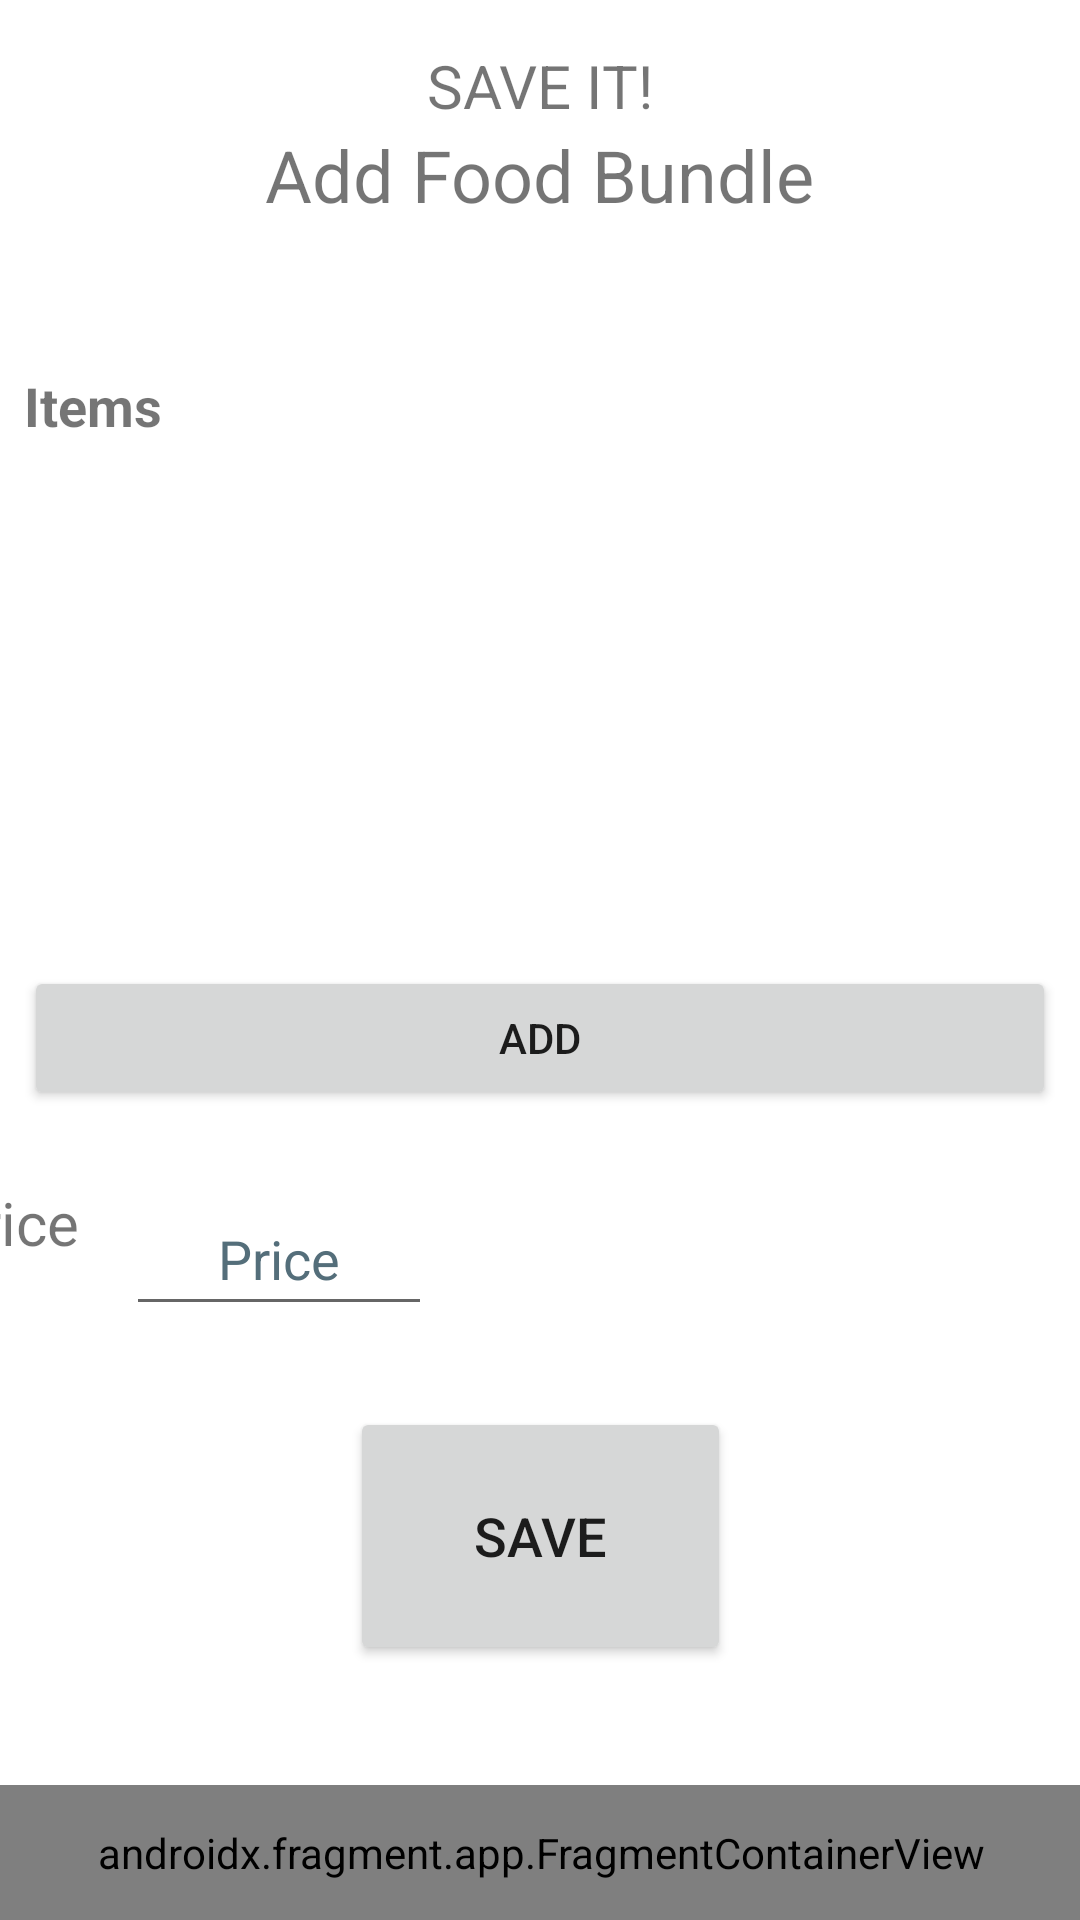

This screen was rendered from an Android layout file. Write that file and the resources it references.
<!-- AndroidManifest.xml: application theme Theme.SaveIt -->
<!-- res/layout/activity_add_bundles.xml -->
<?xml version="1.0" encoding="utf-8"?>

<androidx.constraintlayout.widget.ConstraintLayout xmlns:android="http://schemas.android.com/apk/res/android"
    xmlns:app="http://schemas.android.com/apk/res-auto"
    xmlns:tools="http://schemas.android.com/tools"
    android:layout_width="match_parent"
    android:layout_height="match_parent"
    tools:context=".AddBundlesActivity">

    <Button
        android:id="@+id/btnSave"
        android:layout_width="127dp"
        android:layout_height="86dp"
        android:layout_marginBottom="40dp"
        android:text="@string/btnSave"
        android:textSize="18sp"
        app:layout_constraintBottom_toTopOf="@+id/fragmentContainerView"
        app:layout_constraintEnd_toEndOf="parent"
        app:layout_constraintStart_toStartOf="parent" />

    <TextView
        android:id="@+id/lblPrice3"
        android:layout_width="wrap_content"
        android:layout_height="wrap_content"
        android:layout_marginTop="24dp"
        android:layout_marginEnd="16dp"
        android:text="@string/lblPrice"
        android:textSize="20sp"
        app:layout_constraintEnd_toStartOf="@+id/edTxtPrice"
        app:layout_constraintHorizontal_bias="1.0"
        app:layout_constraintStart_toStartOf="parent"
        app:layout_constraintTop_toBottomOf="@+id/linearLayout" />

    <EditText
        android:id="@+id/edTxtPrice"
        android:layout_width="102dp"
        android:layout_height="48dp"
        android:layout_marginTop="24dp"
        android:layout_marginEnd="216dp"
        android:autofillHints=""
        android:ems="10"
        android:gravity="center"
        android:hint="@string/hintPrice"
        android:inputType="number"
        android:textColorHint="#546E7A"
        app:layout_constraintEnd_toEndOf="parent"
        app:layout_constraintTop_toBottomOf="@+id/linearLayout"
        tools:ignore="DuplicateSpeakableTextCheck" />

    <LinearLayout
        android:id="@+id/linearLayout"
        android:layout_width="344dp"
        android:layout_height="247dp"
        android:layout_marginBottom="270dp"
        android:orientation="vertical"
        app:layout_constraintBottom_toBottomOf="parent"
        app:layout_constraintEnd_toEndOf="parent"
        app:layout_constraintStart_toStartOf="parent">

        <TextView
            android:id="@+id/lblItems"
            android:layout_width="match_parent"
            android:layout_height="wrap_content"
            android:text="@string/lblItems"
            android:textSize="18sp"
            android:textStyle="bold" />

        <ScrollView
            android:id="@+id/scroll_view"
            android:layout_width="match_parent"
            android:layout_height="0dp"
            android:layout_weight="1"
            tools:ignore="SpeakableTextPresentCheck">

            <LinearLayout
                android:id="@+id/list_container"
                android:layout_width="match_parent"
                android:layout_height="wrap_content"
                android:orientation="vertical">

            </LinearLayout>

        </ScrollView>

        <Button
            android:id="@+id/addButton"
            android:layout_width="match_parent"
            android:layout_height="wrap_content"
            android:text="@string/addButton" />

    </LinearLayout>

    <TextView
        android:id="@+id/addTitle"
        android:layout_width="wrap_content"
        android:layout_height="wrap_content"
        android:text="@string/addTitle"
        android:textSize="24sp"
        app:layout_constraintEnd_toEndOf="parent"
        app:layout_constraintStart_toStartOf="parent"
        app:layout_constraintTop_toBottomOf="@+id/titleAddBundles" />

    <TextView
        android:id="@+id/titleAddBundles"
        android:layout_width="wrap_content"
        android:layout_height="wrap_content"
        android:layout_marginTop="15dp"
        android:text="@string/txtTitle"
        android:textSize="20sp"
        app:layout_constraintEnd_toEndOf="parent"
        app:layout_constraintStart_toStartOf="parent"
        app:layout_constraintTop_toTopOf="parent" />

    <androidx.fragment.app.FragmentContainerView
        android:id="@+id/fragmentContainerView"
        android:name="com.group8.saveit.managerMenuFragment"
        android:layout_width="413dp"
        android:layout_height="45dp"
        app:layout_constraintBottom_toBottomOf="parent"
        app:layout_constraintEnd_toEndOf="parent"
        app:layout_constraintStart_toStartOf="parent"
        tools:layout="@layout/fragment_manager_menu" />
</androidx.constraintlayout.widget.ConstraintLayout>
<!-- res/layout/fragment_manager_menu.xml (included above) -->
<?xml version="1.0" encoding="utf-8"?>

<FrameLayout xmlns:android="http://schemas.android.com/apk/res/android"
    xmlns:app="http://schemas.android.com/apk/res-auto"
    xmlns:tools="http://schemas.android.com/tools"
    android:layout_width="match_parent"
    android:layout_height="wrap_content"
    android:background="#D5D6D6"
    tools:context=".managerMenuFragment">

    <ImageButton
        android:id="@+id/home_icon_2"
        android:layout_width="70dp"
        android:layout_height="wrap_content"
        android:contentDescription="@string/txtImage"
        android:scaleType="fitCenter"
        android:src="@drawable/home_img"
        tools:ignore="DuplicateSpeakableTextCheck" />

    <ImageButton
        android:id="@+id/history_icon_manager"
        android:layout_width="70dp"
        android:layout_height="wrap_content"
        android:layout_gravity="center"
        android:contentDescription="@string/txtImage"
        android:scaleType="fitCenter"
        android:src="@drawable/history_img" />

    <ImageButton
        android:id="@+id/profile_icon_2"
        android:layout_width="70dp"
        android:layout_height="wrap_content"
        android:layout_gravity="end"
        android:contentDescription="@string/txtImage"
        android:scaleType="fitCenter"
        android:src="@drawable/profile_img" />

</FrameLayout>
<!-- resources referenced by this layout -->
<resources>
  <string name="addButton">Add</string>
  <string name="addTitle">Add Food Bundle</string>
  <string name="btnSave">Save</string>
  <string name="hintPrice">Price</string>
  <string name="lblItems">Items</string>
  <string name="lblPrice">Price</string>
  <string name="txtImage">An Image</string>
  <string name="txtTitle">SAVE IT!</string>
  <style name="Theme.SaveIt" parent="Theme.MaterialComponents.DayNight.DarkActionBar">
          
          <item name="colorPrimary">@color/purple_500</item>
          <item name="colorPrimaryVariant">@color/purple_700</item>
          <item name="colorOnPrimary">@color/white</item>
          
          <item name="colorSecondary">@color/teal_200</item>
          <item name="colorSecondaryVariant">@color/teal_700</item>
          <item name="colorOnSecondary">@color/black</item>
          
          <item name="android:statusBarColor">?attr/colorPrimaryVariant</item>
          
      </style>
  <color name="purple_500">#FF6200EE</color>
  <color name="purple_700">#FF3700B3</color>
  <color name="white">#FFFFFFFF</color>
  <color name="teal_200">#FF03DAC5</color>
  <color name="teal_700">#FF018786</color>
  <color name="black">#FF000000</color>
</resources>
